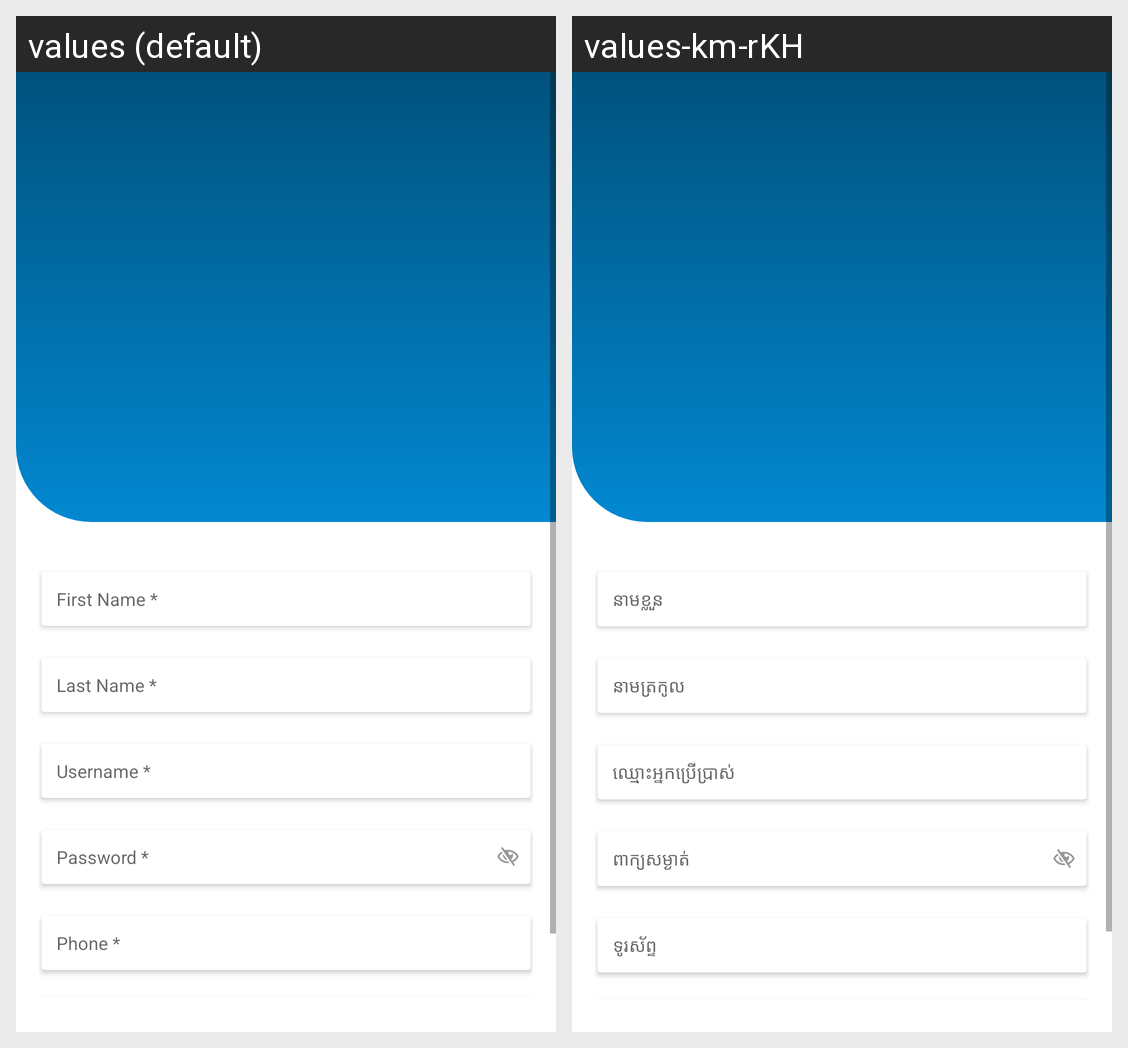

The Android screen above is rendered under two locales of the same app. Produce the string resources it draws, with the default and per-locale values.
Android screen res/layout/activity_register.xml rendered under 2 locales, left to right: values (default), values-km-rKH. Device: Nexus 5 (rendered at 1080×1920; each locale shown at half size, 540×960, under a caption strip naming it); theme AppTheme.
Strings drawn on this screen, with the default value and each locale's value (text and hints the layout hard-codes, and strings that could not be matched under every locale, appear in the picture but are not listed):

fname
  values: First Name *
  values-km-rKH: នាមខ្លួន

lname
  values: Last Name *
  values-km-rKH: នាមត្រកូល

username
  values: Username *
  values-km-rKH: ឈ្មោះ​អ្នកប្រើប្រាស់

password
  values: Password *
  values-km-rKH: ពាក្យសម្ងាត់

phone
  values: Phone *
  values-km-rKH: ទូរស័ព្ទ
